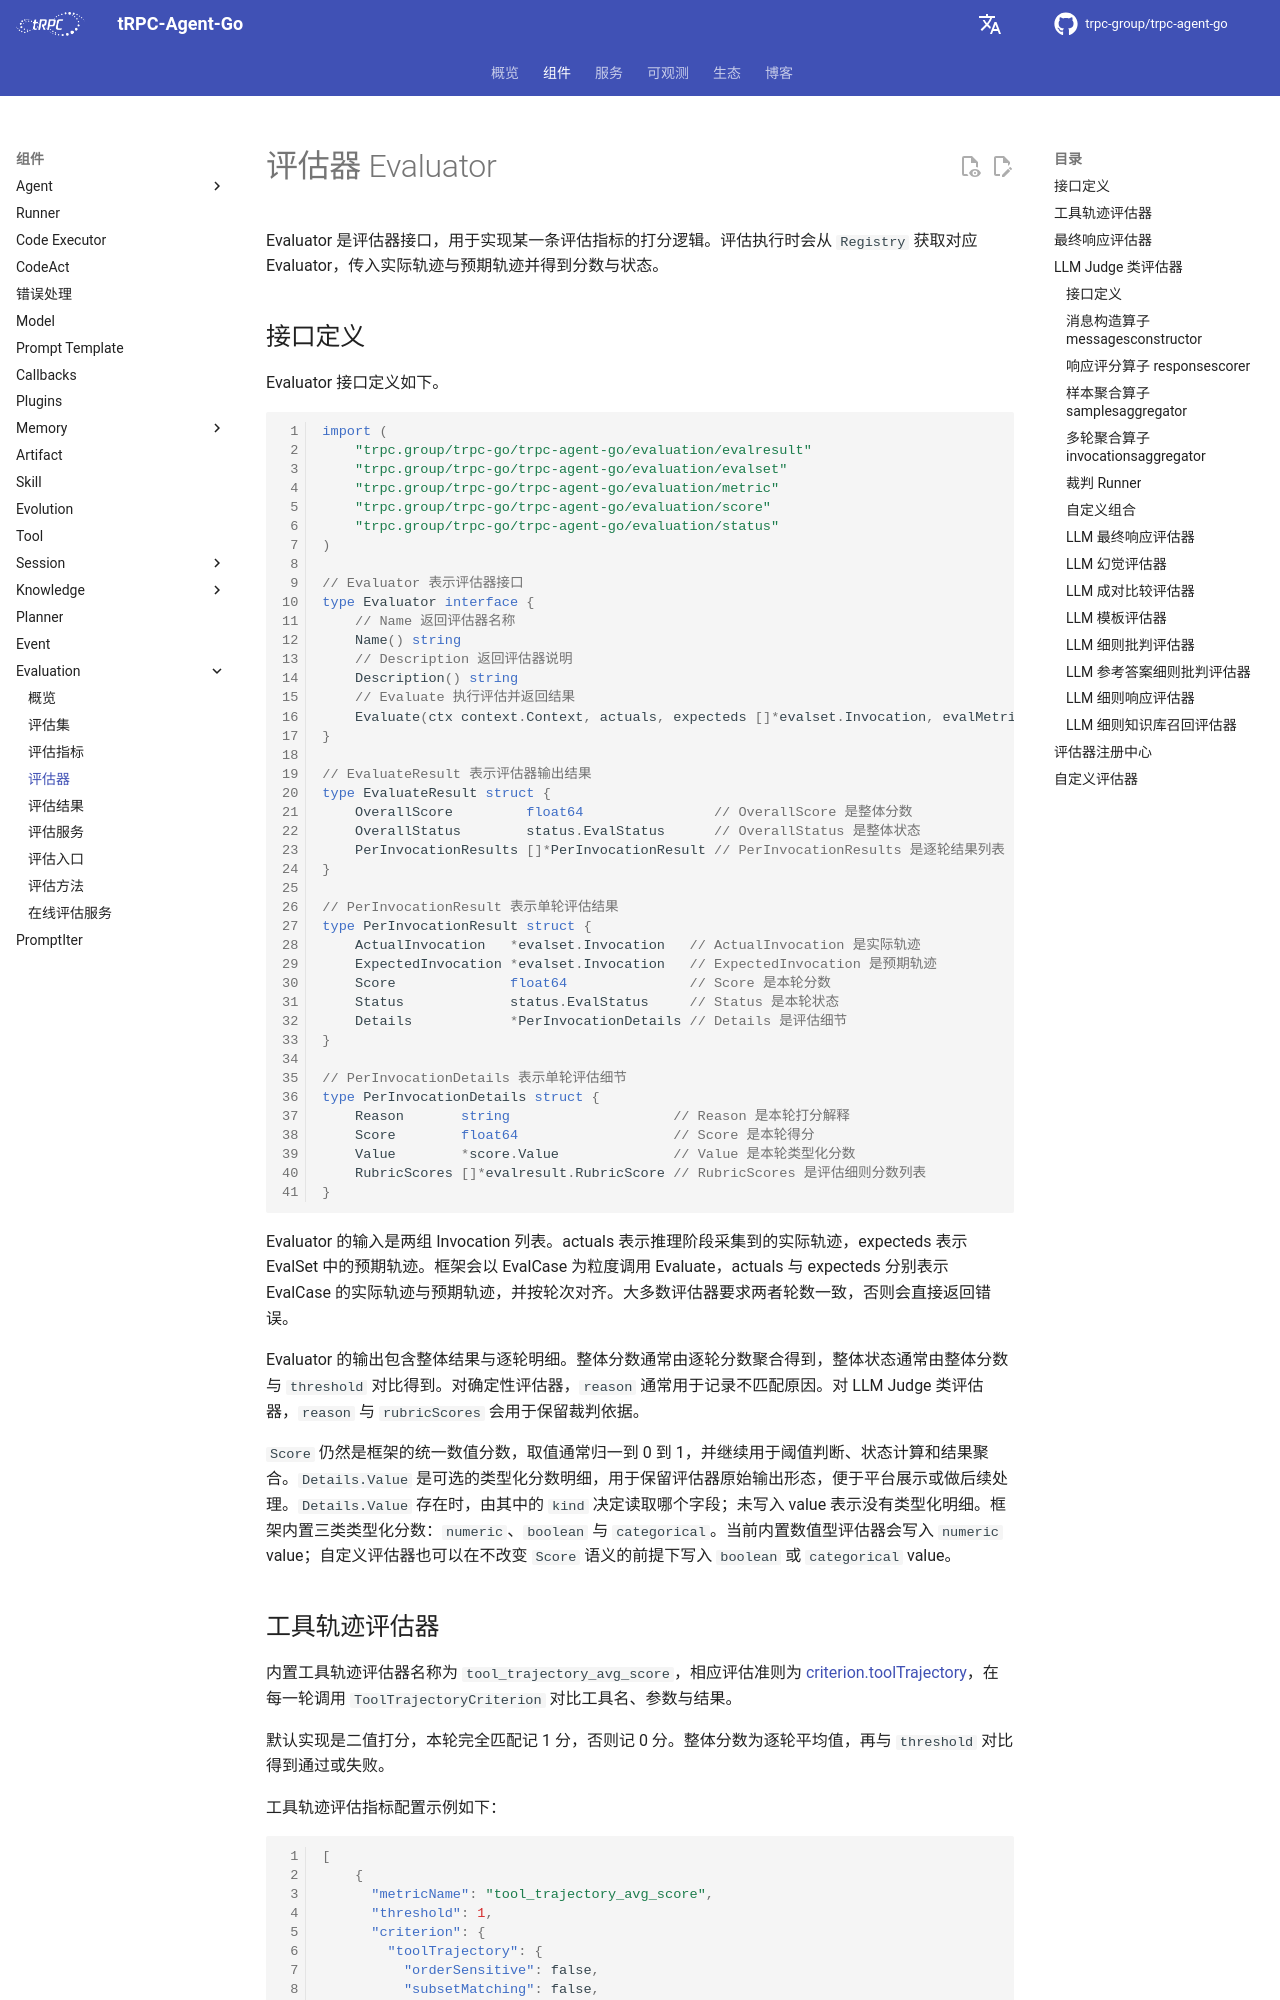

repository: trpc-group/trpc-agent-go · page: zh/evaluation/evaluator/index.html · generator: mkdocs

# 评估器 Evaluator

Evaluator 是评估器接口，用于实现某一条评估指标的打分逻辑。评估执行时会从 `Registry` 获取对应 Evaluator，传入实际轨迹与预期轨迹并得到分数与状态。

## 接口定义

Evaluator 接口定义如下。

```go
import (
	"trpc.group/trpc-go/trpc-agent-go/evaluation/evalresult"
	"trpc.group/trpc-go/trpc-agent-go/evaluation/evalset"
	"trpc.group/trpc-go/trpc-agent-go/evaluation/metric"
	"trpc.group/trpc-go/trpc-agent-go/evaluation/score"
	"trpc.group/trpc-go/trpc-agent-go/evaluation/status"
)

// Evaluator 表示评估器接口
type Evaluator interface {
	// Name 返回评估器名称
	Name() string
	// Description 返回评估器说明
	Description() string
	// Evaluate 执行评估并返回结果
	Evaluate(ctx context.Context, actuals, expecteds []*evalset.Invocation, evalMetric *metric.EvalMetric) (*EvaluateResult, error)
}

// EvaluateResult 表示评估器输出结果
type EvaluateResult struct {
	OverallScore         float64                // OverallScore 是整体分数
	OverallStatus        status.EvalStatus      // OverallStatus 是整体状态
	PerInvocationResults []*PerInvocationResult // PerInvocationResults 是逐轮结果列表
}

// PerInvocationResult 表示单轮评估结果
type PerInvocationResult struct {
	ActualInvocation   *evalset.Invocation   // ActualInvocation 是实际轨迹
	ExpectedInvocation *evalset.Invocation   // ExpectedInvocation 是预期轨迹
	Score              float64               // Score 是本轮分数
	Status             status.EvalStatus     // Status 是本轮状态
	Details            *PerInvocationDetails // Details 是评估细节
}

// PerInvocationDetails 表示单轮评估细节
type PerInvocationDetails struct {
	Reason       string                    // Reason 是本轮打分解释
	Score        float64                   // Score 是本轮得分
	Value        *score.Value              // Value 是本轮类型化分数
	RubricScores []*evalresult.RubricScore // RubricScores 是评估细则分数列表
}
```

Evaluator 的输入是两组 Invocation 列表。actuals 表示推理阶段采集到的实际轨迹，expecteds 表示 EvalSet 中的预期轨迹。框架会以 EvalCase 为粒度调用 Evaluate，actuals 与 expecteds 分别表示 EvalCase 的实际轨迹与预期轨迹，并按轮次对齐。大多数评估器要求两者轮数一致，否则会直接返回错误。

Evaluator 的输出包含整体结果与逐轮明细。整体分数通常由逐轮分数聚合得到，整体状态通常由整体分数与 `threshold` 对比得到。对确定性评估器，`reason` 通常用于记录不匹配原因。对 LLM Judge 类评估器，`reason` 与 `rubricScores` 会用于保留裁判依据。

`Score` 仍然是框架的统一数值分数，取值通常归一到 0 到 1，并继续用于阈值判断、状态计算和结果聚合。`Details.Value` 是可选的类型化分数明细，用于保留评估器原始输出形态，便于平台展示或做后续处理。`Details.Value` 存在时，由其中的 `kind` 决定读取哪个字段；未写入 value 表示没有类型化明细。框架内置三类类型化分数：`numeric`、`boolean` 与 `categorical`。当前内置数值型评估器会写入 `numeric` value；自定义评估器也可以在不改变 `Score` 语义的前提下写入 `boolean` 或 `categorical` value。
